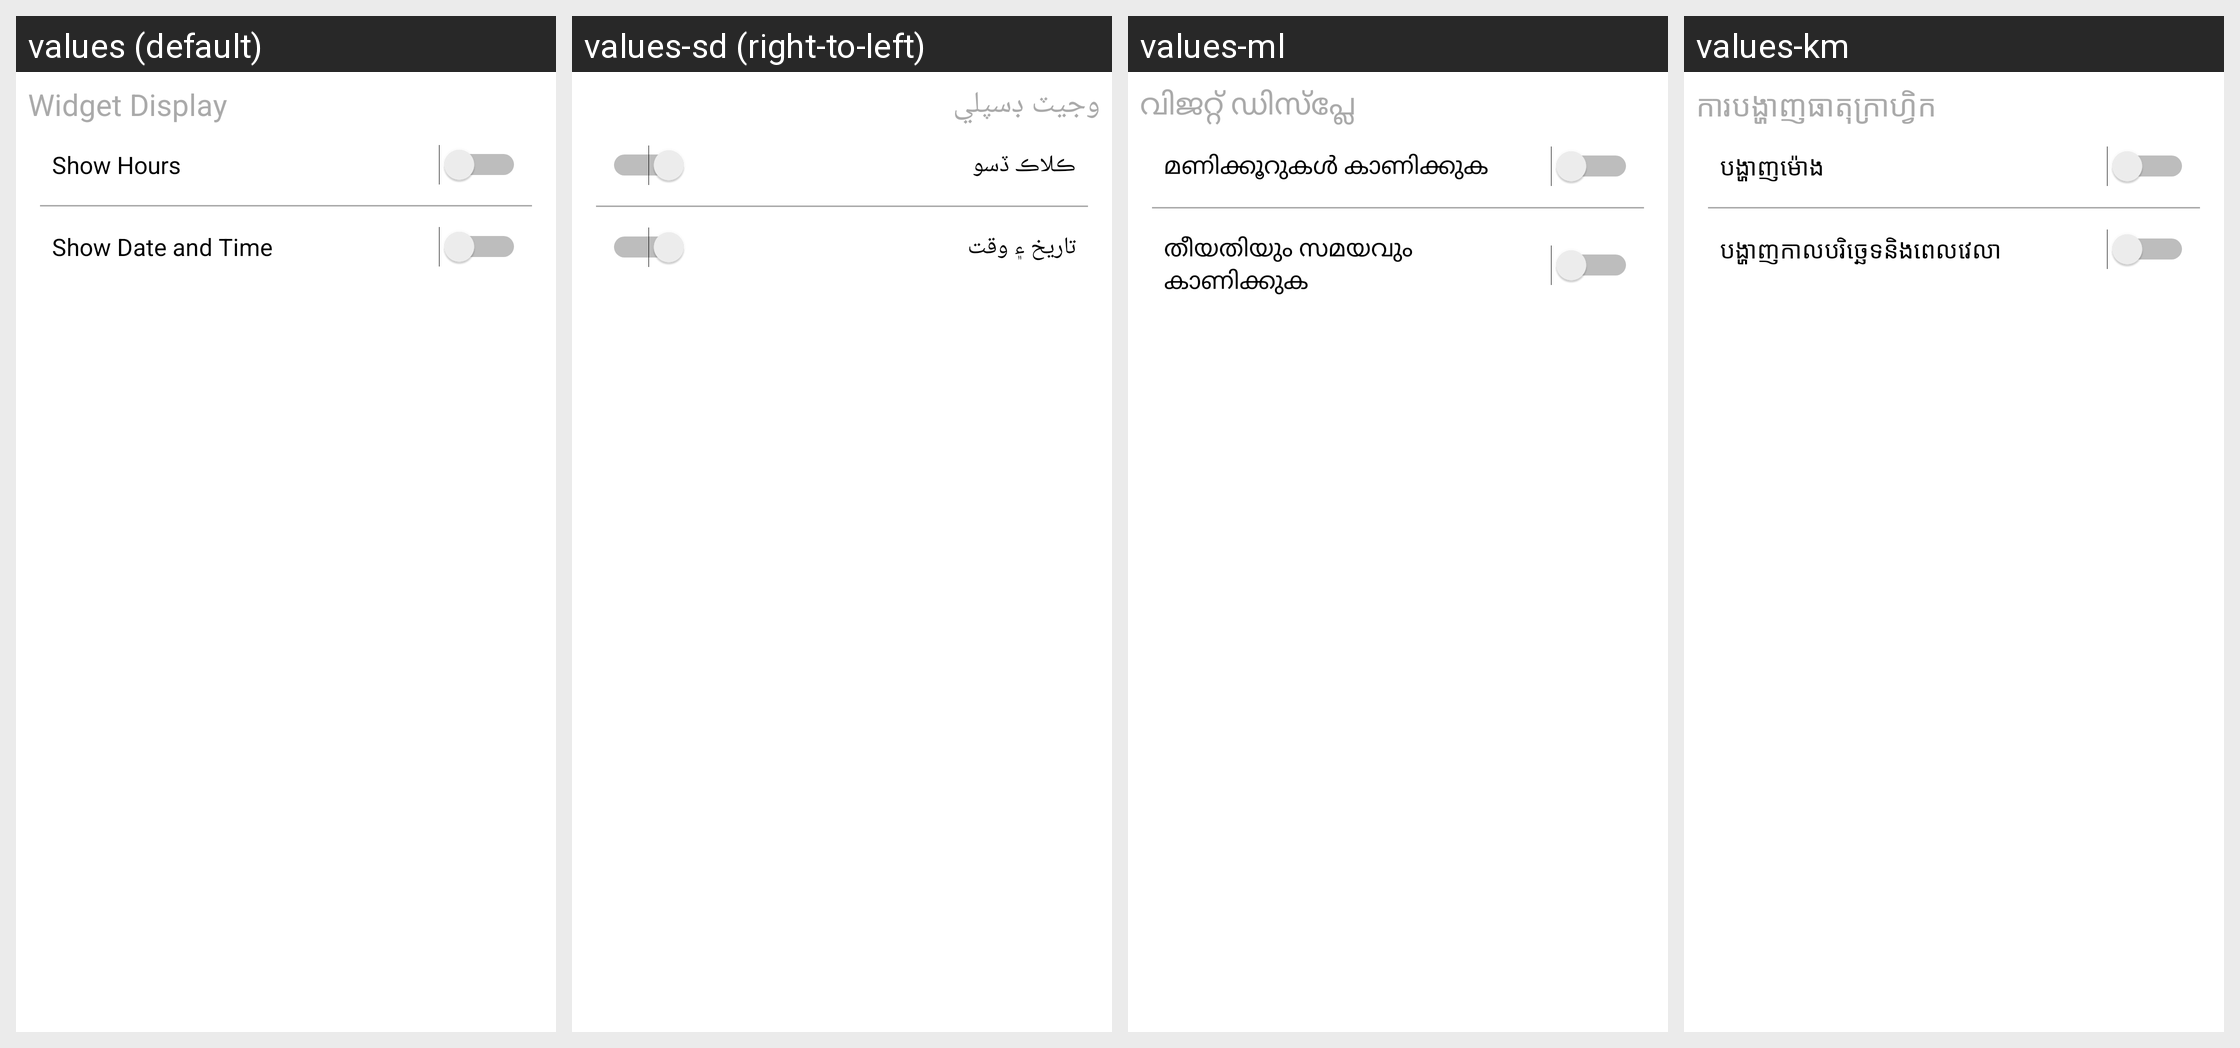

For this localized Android screen grid, give each drawn string resource with its value in every locale shown.
Android screen res/layout/activity_settings.xml rendered under 4 locales, left to right: values (default), values-sd (right-to-left), values-ml, values-km. Device: Nexus 5 (rendered at 1080×1920; each locale shown at half size, 540×960, under a caption strip naming it); theme Theme.DaysUntilApp.
Other locales in the repository, not shown: values-af, values-am, values-ar, values-az, values-be, values-bg, values-bn, values-bs, values-ca, values-co, values-cs, values-cy, values-da, values-de, values-el, values-eo, values-es, values-et, values-eu, values-fa, values-fi, values-fil, values-fr, values-fy, values-ga, values-gd, values-gl, values-gu, values-ha, values-hi, values-hr, values-ht, values-hu, values-hy, values-ig, values-in, values-is, values-it, values-iw, values-ja, values-ji, values-jv, values-ka, values-kk, values-kn, values-ko, values-ku, values-ky, values-la, values-lb, values-lo, values-lt, values-lv, values-mg, values-mi, values-mk, values-mn, values-mr, values-ms, values-mt, values-my, values-ne, values-nl, values-no, values-ny, values-pa, values-pl, values-ps, values-pt, values-ro, values-ru, values-si, values-sk, values-sl, values-sm, values-sn, values-so, values-sq, values-sr, values-st, values-su, values-sv, values-sw, values-ta, values-te, values-tg, values-th, values-tr, values-uk, values-ur, values-uz, values-vi, values-xh, values-yo, values-zh-rCN, values-zh-rTW.
Strings drawn on this screen, with the default value and each locale's value (text and hints the layout hard-codes, and strings that could not be matched under every locale, appear in the picture but are not listed):

widget_display
  values: Widget Display
  values-sd: وجيٽ ڊسپلي
  values-ml: വിജറ്റ് ഡിസ്പ്ലേ
  values-km: ការបង្ហាញធាតុក្រាហ្វិក

show_hours
  values: Show Hours
  values-sd: ڪلاڪ ڏسو
  values-ml: മണിക്കൂറുകൾ കാണിക്കുക
  values-km: បង្ហាញម៉ោង

show_date_and_time
  values: Show Date and Time
  values-sd: تاريخ ۽ وقت
  values-ml: തീയതിയും സമയവും കാണിക്കുക
  values-km: បង្ហាញកាលបរិច្ឆេទនិងពេលវេលា
